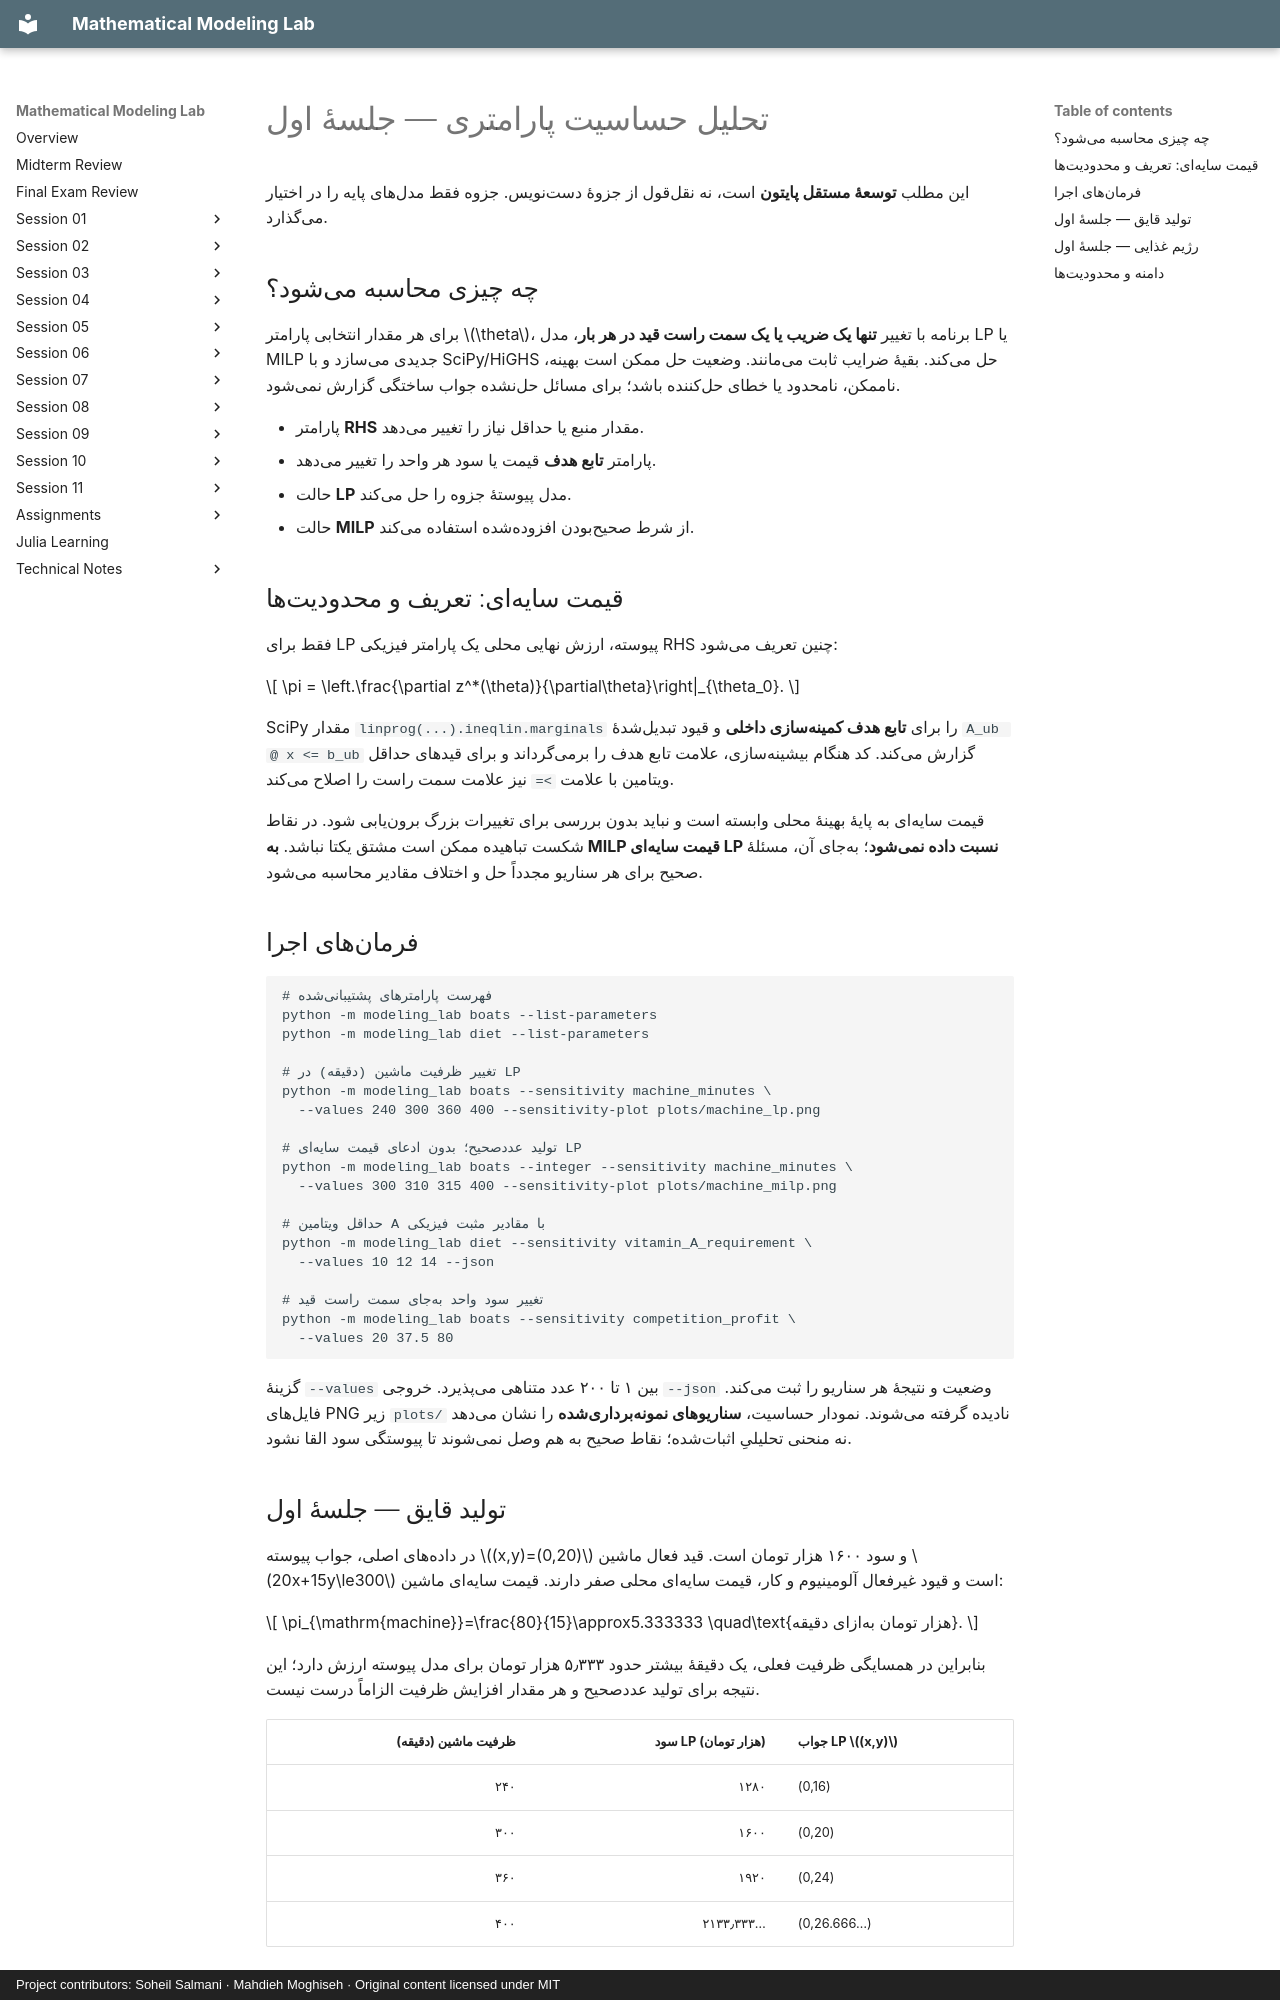

repository: SoheilGtex/mathematical-modeling-lab · page: reference/sensitivity.fa/index.html · generator: mkdocs · copyright: Project contributors: Soheil Salmani · Mahdieh Moghiseh · Original content licensed under MIT

# تحلیل حساسیت پارامتری — جلسهٔ اول

این مطلب **توسعهٔ مستقل پایتون** است، نه نقلقول از جزوهٔ دستنویس. جزوه فقط مدلهای پایه را در اختیار میگذارد.

## چه چیزی محاسبه میشود؟

برای هر مقدار انتخابی پارامتر $\theta$، برنامه با تغییر **تنها یک ضریب یا یک سمت راست قید در هر بار**، مدل LP یا MILP جدیدی میسازد و با SciPy/HiGHS حل میکند. بقیهٔ ضرایب ثابت میمانند. وضعیت حل ممکن است بهینه، ناممکن، نامحدود یا خطای حلکننده باشد؛ برای مسائل حلنشده جواب ساختگی گزارش نمیشود.

- پارامتر **RHS** مقدار منبع یا حداقل نیاز را تغییر میدهد.
- پارامتر **تابع هدف** قیمت یا سود هر واحد را تغییر میدهد.
- حالت **LP** مدل پیوستهٔ جزوه را حل میکند.
- حالت **MILP** از شرط صحیحبودن افزودهشده استفاده میکند.

## قیمت سایهای: تعریف و محدودیتها

فقط برای LP پیوسته، ارزش نهایی محلی یک پارامتر فیزیکی RHS چنین تعریف میشود:

\[
\pi = \left.\frac{\partial z^*(\theta)}{\partial\theta}\right|_{\theta_0}.
\]

SciPy مقدار `linprog(...).ineqlin.marginals` را برای **تابع هدف کمینهسازی داخلی** و قیود تبدیلشدهٔ `A_ub @ x <= b_ub` گزارش میکند. کد هنگام بیشینهسازی، علامت تابع هدف را برمیگرداند و برای قیدهای حداقل ویتامین با علامت `>=` نیز علامت سمت راست را اصلاح میکند.

قیمت سایهای به پایهٔ بهینهٔ محلی وابسته است و نباید بدون بررسی برای تغییرات بزرگ برونیابی شود. در نقاط شکست تباهیده ممکن است مشتق یکتا نباشد. **به MILP قیمت سایهای LP نسبت داده نمیشود**؛ بهجای آن، مسئلهٔ صحیح برای هر سناریو مجدداً حل و اختلاف مقادیر محاسبه میشود.

## فرمانهای اجرا

```bash
# فهرست پارامترهای پشتیبانیشده
python -m modeling_lab boats --list-parameters
python -m modeling_lab diet --list-parameters

# تغییر ظرفیت ماشین (دقیقه) در LP
python -m modeling_lab boats --sensitivity machine_minutes \
  --values 240 300 360 400 --sensitivity-plot plots/machine_lp.png

# تولید عددصحیح؛ بدون ادعای قیمت سایهای LP
python -m modeling_lab boats --integer --sensitivity machine_minutes \
  --values 300 310 315 400 --sensitivity-plot plots/machine_milp.png

# حداقل ویتامین A با مقادیر مثبت فیزیکی
python -m modeling_lab diet --sensitivity vitamin_A_requirement \
  --values 10 12 14 --json

# تغییر سود واحد بهجای سمت راست قید
python -m modeling_lab boats --sensitivity competition_profit \
  --values 20 37.5 80
```

گزینهٔ `--values` بین ۱ تا ۲۰۰ عدد متناهی میپذیرد. خروجی `--json` وضعیت و نتیجهٔ هر سناریو را ثبت میکند. فایلهای PNG زیر `plots/` نادیده گرفته میشوند. نمودار حساسیت، **سناریوهای نمونهبرداریشده** را نشان میدهد نه منحنی تحلیلیِ اثباتشده؛ نقاط صحیح به هم وصل نمیشوند تا پیوستگی سود القا نشود.
